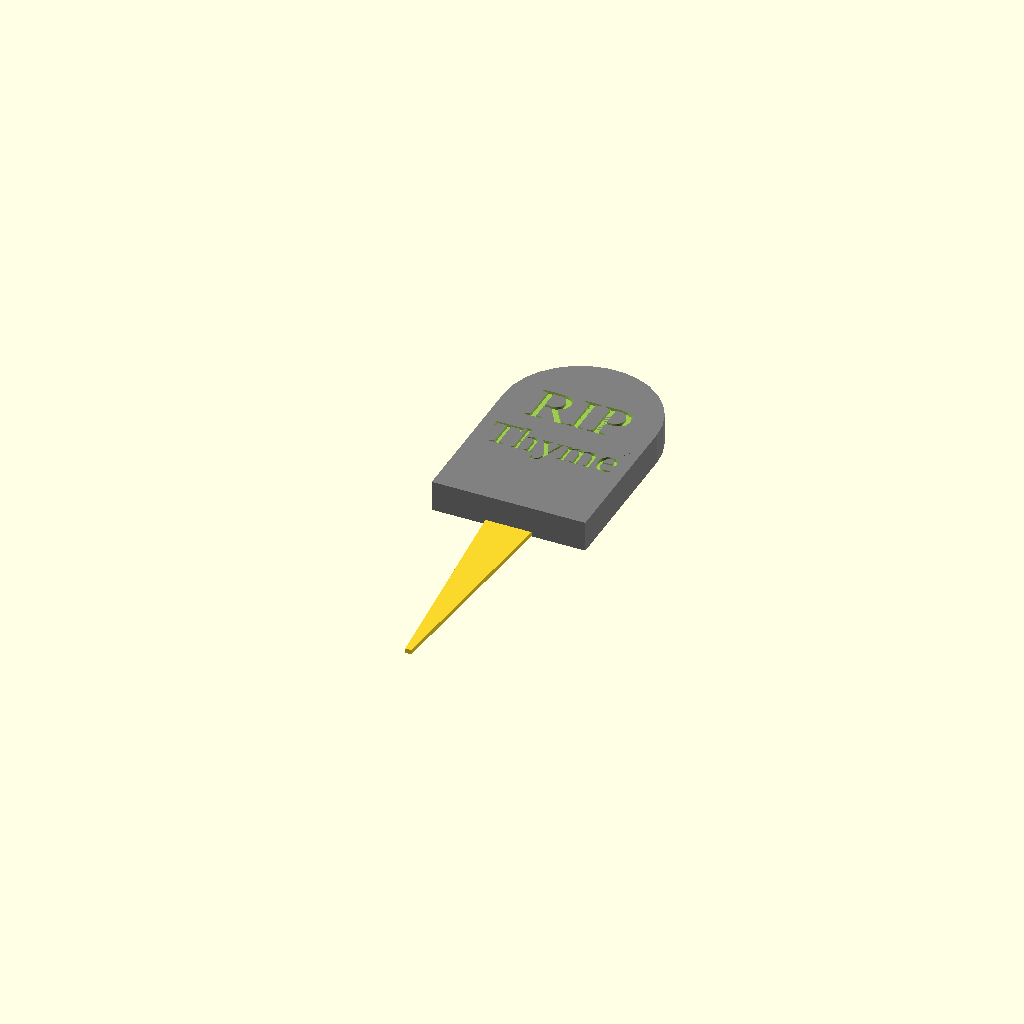
Cell 1: the model at its default parameters.
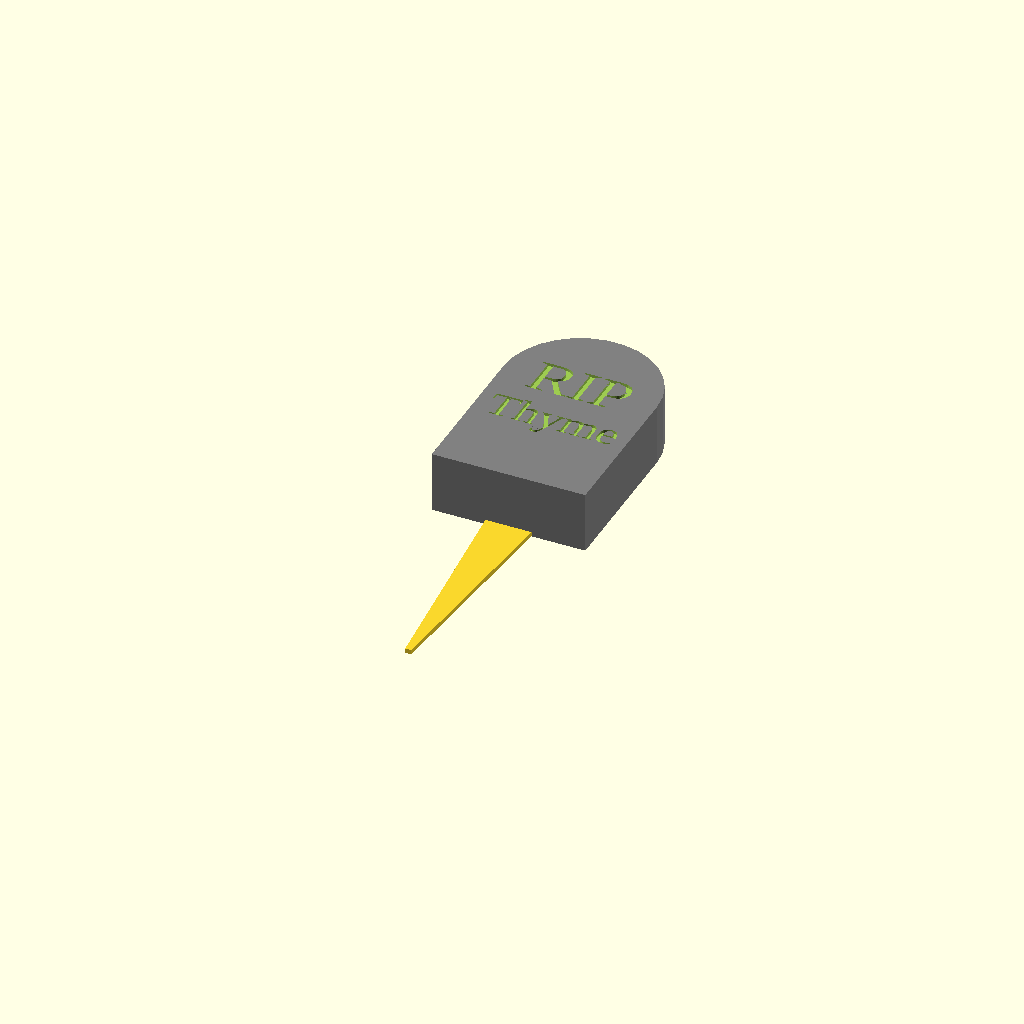
Cell 2: the same model with tombstone_thickness = 20.
All cells are drawn from one camera (rotation 55°, 0°, 25°, orthographic, colour scheme Cornfield), so only the parameter changes between them.
OpenSCAD source file inputs/thingiverse/files/thing-3683224/files/model.scad:
// Plant
plant="Thyme";

// Text Size
text_size=11;

// Anchor length (the little bit sticking out the bottom)
anchor_size=70;

// Anchor thickness (the little bit sticking out the bottom)
anchor_thickness=1.5;

// Tombstone thickness
tombstone_thickness = 10;

// How deep the letters go
letter_thickness = 1;

module tombstone_body() {
    color("gray") {
        union() {
            translate([0,-25,0])
            cube([50,50,tombstone_thickness], center=true);
            cylinder(h=tombstone_thickness, r=25, center=true);
        }
    }
}

module tombstone_text(plant="Basil", size=15) {
    font = "Times New Roman";
    translate([0,0,
        tombstone_thickness/2-letter_thickness+0.01]) {
        linear_extrude(height = letter_thickness) {
            text(
                text = "RIP",
                font = font,
                size = 15,
                halign = "center",
                valign = "center");
            translate([0,-20,0])
            text(
                text = plant,
                font = font,
                size = size,
                halign = "center",
                valign = "center");
         }
     }
 }
 
module tombstone(plant="Basil", text_size=15) {
    difference() {
        tombstone_body();
        tombstone_text(plant=plant, size=text_size);
    }
}
 
module anchor(size=70, thickness=1.5) {
    linear_extrude(height = thickness)
    polygon([[-7.5, 0.01], [7.5, 0.01], [1, -size], [-1, -size]]);
}

translate([0,50,tombstone_thickness/2])
tombstone(plant=plant, text_size=text_size);
anchor(size=anchor_size, thickness=anchor_thickness);
Customizer parameters (derived from the source; name, type, default, range or options):
plant: string, default "Thyme"
text_size: number, default 11
anchor_size: number, default 70
anchor_thickness: number, default 1.5
tombstone_thickness: number, default 10
letter_thickness: number, default 1
